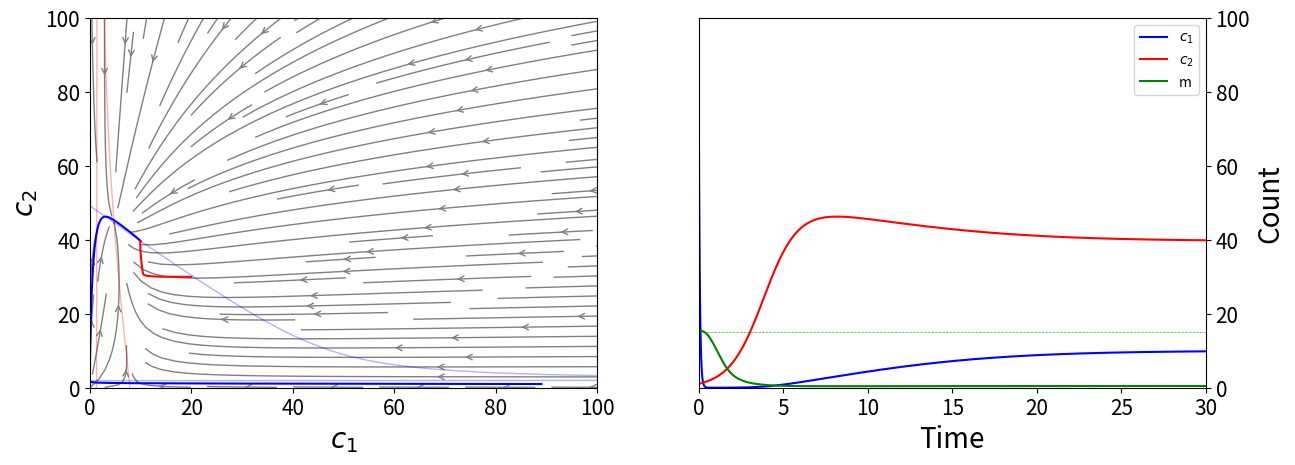

Write Python code to recreate this figure.
#!./.venv/bin/python
import os
from pprint import pprint as pp
from re import I
from sys import exit

from matplotlib import pyplot as plt
from matplotlib.figure import figaspect
from matplotlib.lines import lineStyles
from matplotlib.pyplot import FuncFormatter, xlim


import numpy as np
from numpy import polynomial as npp

# from numpy.polynomial import Polynomial
from numpy import sum


# import sympy as sy

print("")


figure_env = str(os.getenv("THESIS_FIGURE_PATH"))
ode_path = os.path.join(figure_env, "ode")

# figure_path = "./figs"


### Variables
# Growth Constant, same because same cell
k = np.zeros(2)
n = np.zeros(2)
w = np.zeros(2)
q = np.zeros(2)

k[0] = 1
k[1] = 1

# Population cap (purely aesthetic if n₁ = n₂)
n[0] = 90
n[1] = 50

w[0] = 0.035
w[1] = 0.015


# w[0] = 0.015
# w[1] = 0.14
# n[0] = 55
# n[1] = 85

q[0] = 0.999
q[1] = qm = 0.8


alpha = 1
c1_0 = n[0] - alpha
c2_0 = alpha
m_0 = 15.0
# m_0 = 0.0

addendum = (
    "_m0"
    + f"{m_0}"
    + "_n1"
    + f"{n[0]}"
    + "_n2"
    + f"{n[1]}"
    + "_w1"
    + f"{w[0]}"
    + "_w2"
    + f"{w[1]}"
)

phase_figure_file = os.path.join(figure_env, "nomed_phaseplane")
ode_figure_file = os.path.join(ode_path, "ode_solution")

phase_figure_file += addendum
ode_figure_file += addendum


pop_norm = np.sqrt(n[0] ** 2 + n[1] ** 2)
n1_wt = n[0] / pop_norm
n2_wt = n[1] / pop_norm

ct_1 = n[0] * ((k[0] - 1) / k[0])
ct_2 = n[1] * ((k[1] - 1) / k[1])

omega_1 = k[0] - w[0]
omega_2 = k[1] - w[1]

k_1 = k[0] / n[0]
k_2 = k[1] / n[1]

c1_min = w[1] / k_1
c2_min = w[0] / k_2

c1_max = omega_1 / k_1
c2_max = omega_2 / k_2

w_1 = w[0]
w_2 = w[1]

cq = sum(n) / len(n)

M = np.array(
    [
        [(omega_1 - k_1 * cq), w[1]],
        [w[0], (omega_2 - k_2 * cq)],
    ]
)


trace = M[0, 0] + M[1, 1]
det = M[0, 0] * M[1, 1] - M[0, 1] * M[1, 0]

eig1 = (-trace + np.sqrt(trace**2 - 4 * det)) / 2
eig2 = (-trace - np.sqrt(trace**2 - 4 * det)) / 2

char_M1 = M - eig1 * np.identity(2)
char_M2 = M - eig2 * np.identity(2)

state_vec = np.array([w[1] / sum(w), w[0] / sum(w)]) * n


## Polynomial


c1_coeffs = [
    n[1] * w[1],
    omega_1 - n[1] * (w[1] / n[0] + k_1),
    k_1 * ((n[1] / n[0]) - 1),
]
c2_coeffs = [
    n[0] * w[0],
    omega_2 - n[0] * (w[0] / n[1] + k_2),
    k_2 * ((n[0] / n[1]) - 1),
]

c1_poly = npp.Polynomial(
    coef=c1_coeffs,
    symbol="_c1",
)
c2_poly = npp.Polynomial(
    coef=c2_coeffs,
    symbol="_c2",
)


c1_roots = c1_poly.roots()
c2_roots = c2_poly.roots()

c1_root = [root for root in c1_roots if c1_min < root < c1_max]
c2_root = [root for root in c2_roots if c2_min < root < c2_max]


c1s = np.arange(0.1, 125, 0.5)
c2s = np.arange(0.1, 125, 0.5)

c1, c2 = np.meshgrid(c1s, c2s)

m = np.linspace(0.1, m_0 + k[1], len(c1s))


def dc1(c1, c2, m):
    return c1 * (omega_1 - k_1 * c1) + c2 * (w_2 - k_1 * c1) - qm * m * c1


def dc2(c1, c2, m):
    return c2 * (omega_2 - k_2 * c2) + c1 * (w_1 - k_2 * c2)


def dm(c1, c2, m):
    return m_0 - qm * m * c2


dc1_U = dc1(c1, c2, m)
dc2_V = dc2(c1, c2, m)
# dm_V  = (omega_2 - k_2 * (c1 + c2)) * c2 + w[0] * c1


dt = 0.01
t_end = 30
t_array = np.arange(0, t_end, dt)

parameters = [k, w, q, n]


cq = sum(n) / len(n)


def step_function(xs, dt) -> np.ndarray:
    c_1, c_2, m = xs
    ct = c_1 + c_2
    # ct = cq

    c1_dot = (k[0] * (1 - ct / n[0]) - w_1) * c_1 + w_2 * c_2 - q[0] * m * c_1
    c2_dot = (k[1] * (1 - ct / n[1]) - w_2) * c_2 + w_1 * c_1
    m_dot = -q[1] * m * c_2 + m_0

    return dt * np.array([c1_dot, c2_dot, m_dot])


def integrate(initial, t_array):
    steps = np.zeros((len(t_array), 3))
    steps[0, :] = initial
    for j, _ in enumerate(t_array):
        steps[j, :] += steps[j - 1, :]
        steps[j, :] += step_function(steps[j - 1, :], dt)  # print(steps[j, :])

    return t_array, steps


init_conds1 = [c1_0, c2_0, m_0]
_, outcome1 = integrate(init_conds1, t_array)

init_conds2 = [20, 30, m_0]
_, outcome2 = integrate(init_conds2, t_array)

speed = np.sqrt(dc1_U**2 + dc2_V**2)
lw = 5 * speed / speed.max()
lw = 1


plt.rcParams.update(
    {
        "axes.labelsize": 20,
        "xtick.labelsize": 15,
        "ytick.labelsize": 15,
        "axes.titleweight": "bold",
    }
)


### Plotting

x_lims = 0, 100
y_lims = 0, 100

colors = ["blue", "red", "green"]
name_list = [r"$c_1$", r"$c_2$", r"m"]
solutions = [c1_root, c2_root]


w, h = figaspect(1 / 3)
fig, axes = plt.subplots(1, 2, figsize=(w, h))


for i, curve in enumerate(outcome1.T):
    # break
    # if i == 2:
    #     break
    color = colors[i]
    curve_name = name_list[i]

    # dt_curve_name = dt_name_list[i]
    # zero_line = solutions[i]

    # axes[1].hlines(
    #     zero_line,
    #     0,
    #     t_end,
    #     color=color,
    #     linestyle="dashed",
    #     linewidth=1,
    # )

    axes[1].plot(t_array, curve, label=curve_name, color=color)


total = outcome1.T[0] + outcome1.T[1]
percent_total = np.divide(outcome1.T[0], n[0]) + np.divide(outcome1.T[1], n[1])

fixed_point_tick_labels = [
    "\t" + r"$c_1^*$",
    r"$c_2^*$",
]

axes[1].set_ylim(0, np.max(n))
axes[1].set_xlim(0, t_end)

# new_y_ticks = np.append(axes[1].get_yticks(), solutions)
new_y_ticks = axes[1].get_yticks()
# new_y_ticks = np.append([0, 25, 50, 75, 100], solutions)
axes[1].set_yticks(new_y_ticks)


def fixed_point_format(val, pos):
    if val == solutions[0]:
        return fixed_point_tick_labels[0]
    elif val == solutions[1]:
        return fixed_point_tick_labels[1]
    else:
        return int(np.round(val, 3))


axes[1].yaxis.set_major_formatter(FuncFormatter(fixed_point_format))

axes[1].yaxis.tick_right()
axes[1].yaxis.set_label_position("right")

axes[1].set_xlabel("Time")
axes[1].set_ylabel("Count")

axes[1].hlines([m_0], *x_lims, color=colors[2], linestyle="--", alpha=0.7, linewidth=0.5)

axes[1].legend(loc="upper right")


axes[0].streamplot(
    c1,
    c2,
    dc1_U,
    dc2_V,
    density=1.5,
    color="gray",
    linewidth=lw,
    arrowstyle="->",
    # l=0.7,
    # cmap="viridis",
    # arrowsize=0,
    # broken_streamlines=False,
)


axes[0].set_xlabel(r"$c_1$")
axes[0].set_ylabel(r"$c_2$")

axes[0].set_xlim(*x_lims)
axes[0].set_ylim(*y_lims)


# c1f = omega_1 / k_1
# c2f_b = (omega_1 - k_1 * c1f) / (w[1] - c1f)


sol_alpha = 0.6


def example_plot(ax):
    ax.plot(
        outcome1[:, 0],
        outcome1[:, 1],
        color=colors[0],
        label=r"Init conds, $c_1="
        + f"{int(init_conds1[0])}"
        + "$, $c_2="
        + f"{int(init_conds1[1])}"
        + "$",
        alpha=sol_alpha,
    )
    ax.scatter(outcome1[0, 0], outcome1[0, 1], color=colors[0], alpha=sol_alpha)

    ax.plot(
        outcome2[:, 0],
        outcome2[:, 1],
        color=colors[1],
        label=r"Init conds, $c_1="
        + f"{int(init_conds2[0])}"
        + "$, $c_2="
        + f"{int(init_conds2[1])}"
        + "$",
        alpha=sol_alpha,
    )
    ax.scatter(outcome2[0, 0], outcome2[0, 1], color=colors[1], alpha=sol_alpha)


## Nullcline

# axes[0].plot([0, n[1] + m_0], [n[0] - m_0, 0])


# def c1_sol(c1) -> float:
#     num = -c1 * (omega_1 - k_1 * c1)
#     den = w_2 - k_1 * c1
#     return num / den


def c1_sol(c1, m) -> float:
    num = c1 * (qm * m - (omega_1 - k_1 * c1))
    den = w_2 - k_1 * c1
    return num / den


def c2_sol(c2) -> float:
    num = -c2 * (omega_2 - k_2 * c2)
    den = w_1 - k_2 * c2
    return num / den


def m_sol(c2) -> float:
    num = m_0
    den = qm * c2
    return num / den


# def c2_sol1(m) -> float:
#     num = m_0
#     den = qm * m
#     return num / den


#
def m_sol2(c1, c2) -> float:
    num = c1 * (omega_1 - k_1 * c1) + c2 * (w_2 - k_1 * c1)
    den = q[1]
    return num / den


null_alpha = 0.3
null_width = 1


axes[0].plot(
    c2_sol(c2s),
    c2s,
    label=r"$c_1$ Nullcline",
    color=colors[0],
    alpha=null_alpha,
    linewidth=null_width,
)
axes[0].plot(
    c1s,
    c1_sol(c1s, m),
    label=r"$c_2$ Nullcline",
    color=colors[1],
    alpha=null_alpha,
    linewidth=null_width,
)
# axes[0].plot(
#     m,
#     c2_sol1(m),
#     label=r"$c_2$ Nullcline",
#     # color=colors[1],
#     # alpha=null_alpha,
#     # linewidth=null_width,
# )


def level_c2(c1):
    result = n[1] * (1 - c1 / n[0])
    return result


# axes[0].plot(c1s, level_c2(c1s))
axes[0].plot(outcome1.T[0], outcome1.T[1], color=colors[0])
axes[0].plot(outcome2.T[0], outcome2.T[1], color=colors[1])


# c1_sol_array = np.arange(c1_min + 0.01, 100, 3)
# c2_sol_array = np.arange(c2_min + 0.01, 100, 3)
# t_sol_arry = np.arange(1, 100, 0.5)
# for i, c10 in enumerate(c1_sol_array):
#     for j, c20 in enumerate(c2_sol_array):
#         init_conds = [c10, c20, m_0]
#         _, outcome = integrate(init_conds, t_sol_arry)
#         axes[0].plot(outcome.T[0], outcome.T[1], alpha=0.2)


def plot_null(ax):
    ax.vlines(
        c1_root,
        *x_lims,
        color=colors[0],
        linestyle="--",
        alpha=null_alpha,
        zorder=11,
    )
    ax.hlines(
        c2_root,
        *y_lims,
        color=colors[1],
        linestyle="--",
        alpha=null_alpha,
        zorder=11,
    )

    ax.legend(framealpha=1, loc="upper center")


c2_test = n[1] * (1 - c1s / n[0])

origin = np.array([[0, 0], [0, 0]])
extremes = np.array([[0, n[0]], [n[1], 0]])

points = [[], []]
margin = 1 / c1.shape[0]
for i in range(c1.shape[0]):
    for j in range(c1.shape[1]):
        c1_norm = c1[i, j] / n[0]
        c2_norm = c2[i, j] / n[1]

        c_sum = c1_norm + c2_norm
        # print(c_sum)

        if 1 - margin <= c_sum <= 1 + margin:
            points[0].append(c1[i, j])
            points[1].append(c2[i, j])
        else:
            continue


# ax1.yaxis.set_ticklabels()

# solutions =


# new_x_ticks = np.append(axes[0].get_xticks(), c1_root)
# new_y_ticks = np.append(axes[0].get_yticks(), c2_root)

new_x_ticks = axes[0].get_xticks()
new_y_ticks = axes[0].get_yticks()

axes[0].set_xticks(new_x_ticks)
axes[0].set_yticks(new_y_ticks)


fixed_point_tick_labels = [r"$c_1^*$", r"$c_2^*$"]
# fixed_point_tick_labels = [r"$c_1^* =" + f"{round(c1_root[0], 2)}" + r"$", r"$c_2^* =" + f"{round(c2_root[0], 2)}" + r"$",]

# plot_null(axes[0])


def x_format(val, pos):
    if val == c1_root:
        return fixed_point_tick_labels[0]
    else:
        return int(val)


def y_format(val, pos):
    if val == c2_root:
        return fixed_point_tick_labels[1]
    else:
        return int(val)


# print((outcome1.T[0][-1] + outcome1.T[1][-1]) / n[0])
# print((outcome1.T[0][-1] + outcome1.T[1][-1]) / n[1])
# print(outcome1.T[0][-1] / n[0] + outcome1.T[1][-1] / n[1])
# print(outcome1.T[0][-1] / n[1] + outcome1.T[1][-1] / n[0])

# print(c2_root)


axes[0].xaxis.set_major_formatter(FuncFormatter(x_format))
axes[0].yaxis.set_major_formatter(FuncFormatter(y_format))


# plt.tight_layout()


# axes[0].savefig(phase_figure_file + ".pdf", format="pdf")
# axes[1].savefig(ode_figure_file + ".pdf", format="pdf")
plt.show()
# axes[0].imshow()
